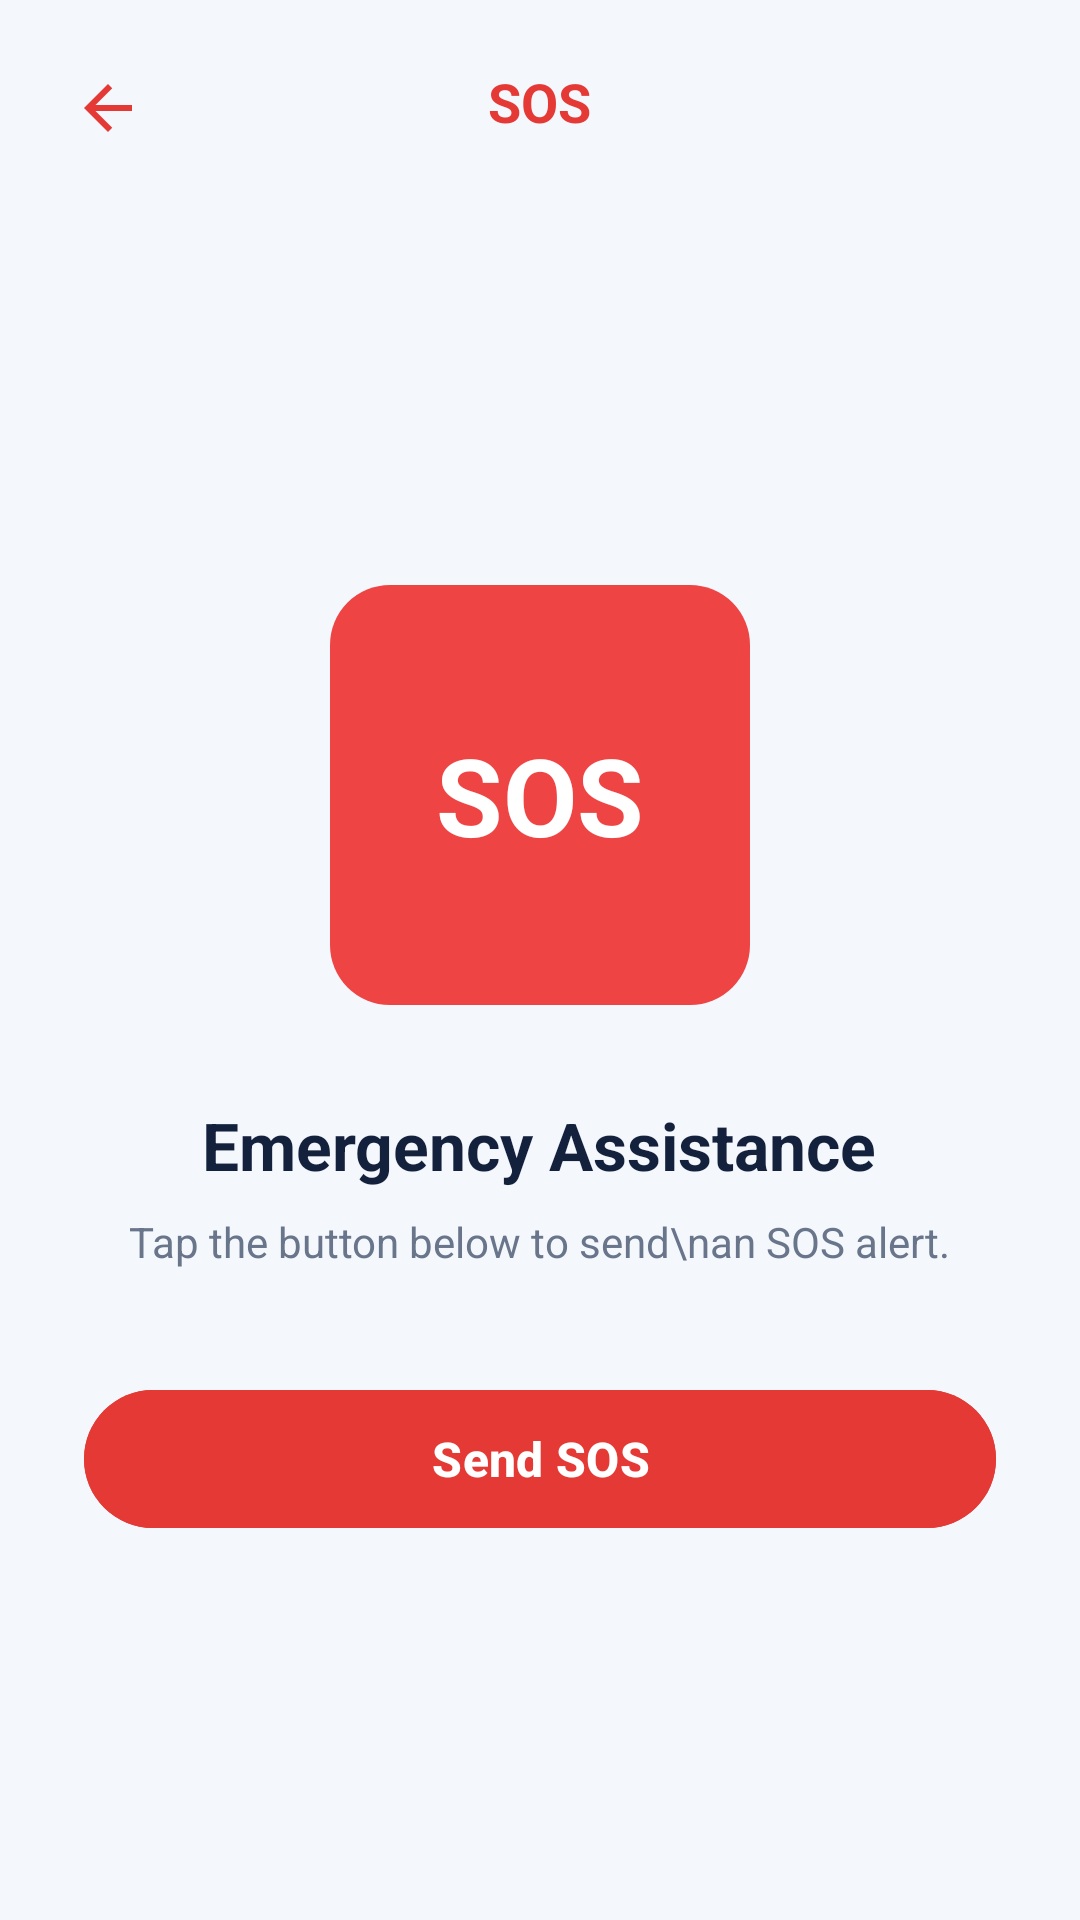

Write the Android layout XML for this screen, with the resource values it uses.
<!-- AndroidManifest.xml: application theme Theme.TRIMAX -->
<!-- res/layout/activity_driver_support.xml -->
<?xml version="1.0" encoding="utf-8"?>
<androidx.constraintlayout.widget.ConstraintLayout xmlns:android="http://schemas.android.com/apk/res/android"
    xmlns:app="http://schemas.android.com/apk/res-auto"
    xmlns:tools="http://schemas.android.com/tools"
    android:layout_width="match_parent"
    android:layout_height="match_parent"
    android:background="@color/bg_main"
    tools:context=".DriverSupportActivity">

    
    <RelativeLayout
        android:id="@+id/topBar"
        android:layout_width="match_parent"
        android:layout_height="wrap_content"
        android:paddingHorizontal="16dp"
        android:paddingTop="16dp"
        android:paddingBottom="12dp"
        app:layout_constraintTop_toTopOf="parent">

        <ImageView
            android:id="@+id/btnBack"
            android:layout_width="40dp"
            android:layout_height="40dp"
            android:background="?attr/selectableItemBackgroundBorderless"
            android:clickable="true"
            android:contentDescription="Back"
            android:focusable="true"
            android:padding="8dp"
            android:src="@drawable/ic_arrow_back"
            app:tint="#E53935" />

        <TextView
            android:layout_width="wrap_content"
            android:layout_height="wrap_content"
            android:layout_centerInParent="true"
            android:text="SOS"
            android:textColor="#E53935"
            android:textSize="18sp"
            android:textStyle="bold" />
    </RelativeLayout>

    <LinearLayout
        android:layout_width="match_parent"
        android:layout_height="wrap_content"
        android:gravity="center"
        android:orientation="vertical"
        android:paddingHorizontal="28dp"
        app:layout_constraintBottom_toBottomOf="parent"
        app:layout_constraintTop_toBottomOf="@+id/topBar">

        
        <RelativeLayout
            android:layout_width="140dp"
            android:layout_height="140dp"
            android:background="@drawable/bg_pill_unselected"
            android:backgroundTint="#EF4444"
            android:gravity="center">

            <TextView
                android:layout_width="wrap_content"
                android:layout_height="wrap_content"
                android:text="SOS"
                android:textColor="@android:color/white"
                android:textSize="36sp"
                android:textStyle="bold" />
        </RelativeLayout>

        <TextView
            android:layout_width="wrap_content"
            android:layout_height="wrap_content"
            android:layout_marginTop="32dp"
            android:text="Emergency Assistance"
            android:textColor="@color/text_primary"
            android:textSize="22sp"
            android:textStyle="bold" />

        <TextView
            android:layout_width="wrap_content"
            android:layout_height="wrap_content"
            android:layout_marginTop="8dp"
            android:gravity="center"
            android:text="Tap the button below to send\nan SOS alert."
            android:textColor="@color/text_secondary"
            android:textSize="14sp" />

        
        <com.google.android.material.button.MaterialButton
            android:id="@+id/btnEmergencySos"
            android:layout_width="match_parent"
            android:layout_height="54dp"
            android:layout_marginTop="36dp"
            android:backgroundTint="#E53935"
            android:text="Send SOS"
            android:textAllCaps="false"
            android:textColor="@android:color/white"
            android:textSize="16sp"
            android:textStyle="bold"
            app:cornerRadius="27dp" />

        
        <androidx.cardview.widget.CardView
            android:id="@+id/cardReportVehicle"
            android:layout_width="0dp"
            android:layout_height="0dp"
            android:visibility="gone" />

        <androidx.cardview.widget.CardView
            android:id="@+id/cardContactDispatch"
            android:layout_width="0dp"
            android:layout_height="0dp"
            android:visibility="gone" />

    </LinearLayout>

</androidx.constraintlayout.widget.ConstraintLayout>
<!-- resources referenced by this layout -->
<resources>
  <color name="bg_main">#F4F7FC</color>
  <color name="text_primary">#14213D</color>
  <color name="text_secondary">#68758A</color>
  <!-- drawable bg_pill_unselected (drawable) -->
  <?xml version="1.0" encoding="utf-8"?>
  <shape xmlns:android="http://schemas.android.com/apk/res/android"
      android:shape="rectangle">
      <solid android:color="#EBF2FA" />
      <corners android:radius="20dp" />
  </shape>
  <!-- drawable ic_arrow_back (drawable) -->
  <vector xmlns:android="http://schemas.android.com/apk/res/android"
      android:width="24dp"
      android:height="24dp"
      android:viewportWidth="24"
      android:viewportHeight="24">
      <path
          android:fillColor="#0F172A"
          android:pathData="M20,11H7.83l5.59-5.59L12,4l-8,8l8,8l1.41-1.41L7.83,13H20V11z"/>
  </vector>
  <style name="Theme.TRIMAX" parent="Base.Theme.TRIMAX" />
  <style name="Base.Theme.TRIMAX" parent="Theme.Material3.DayNight.NoActionBar">
          
          
      </style>
</resources>
